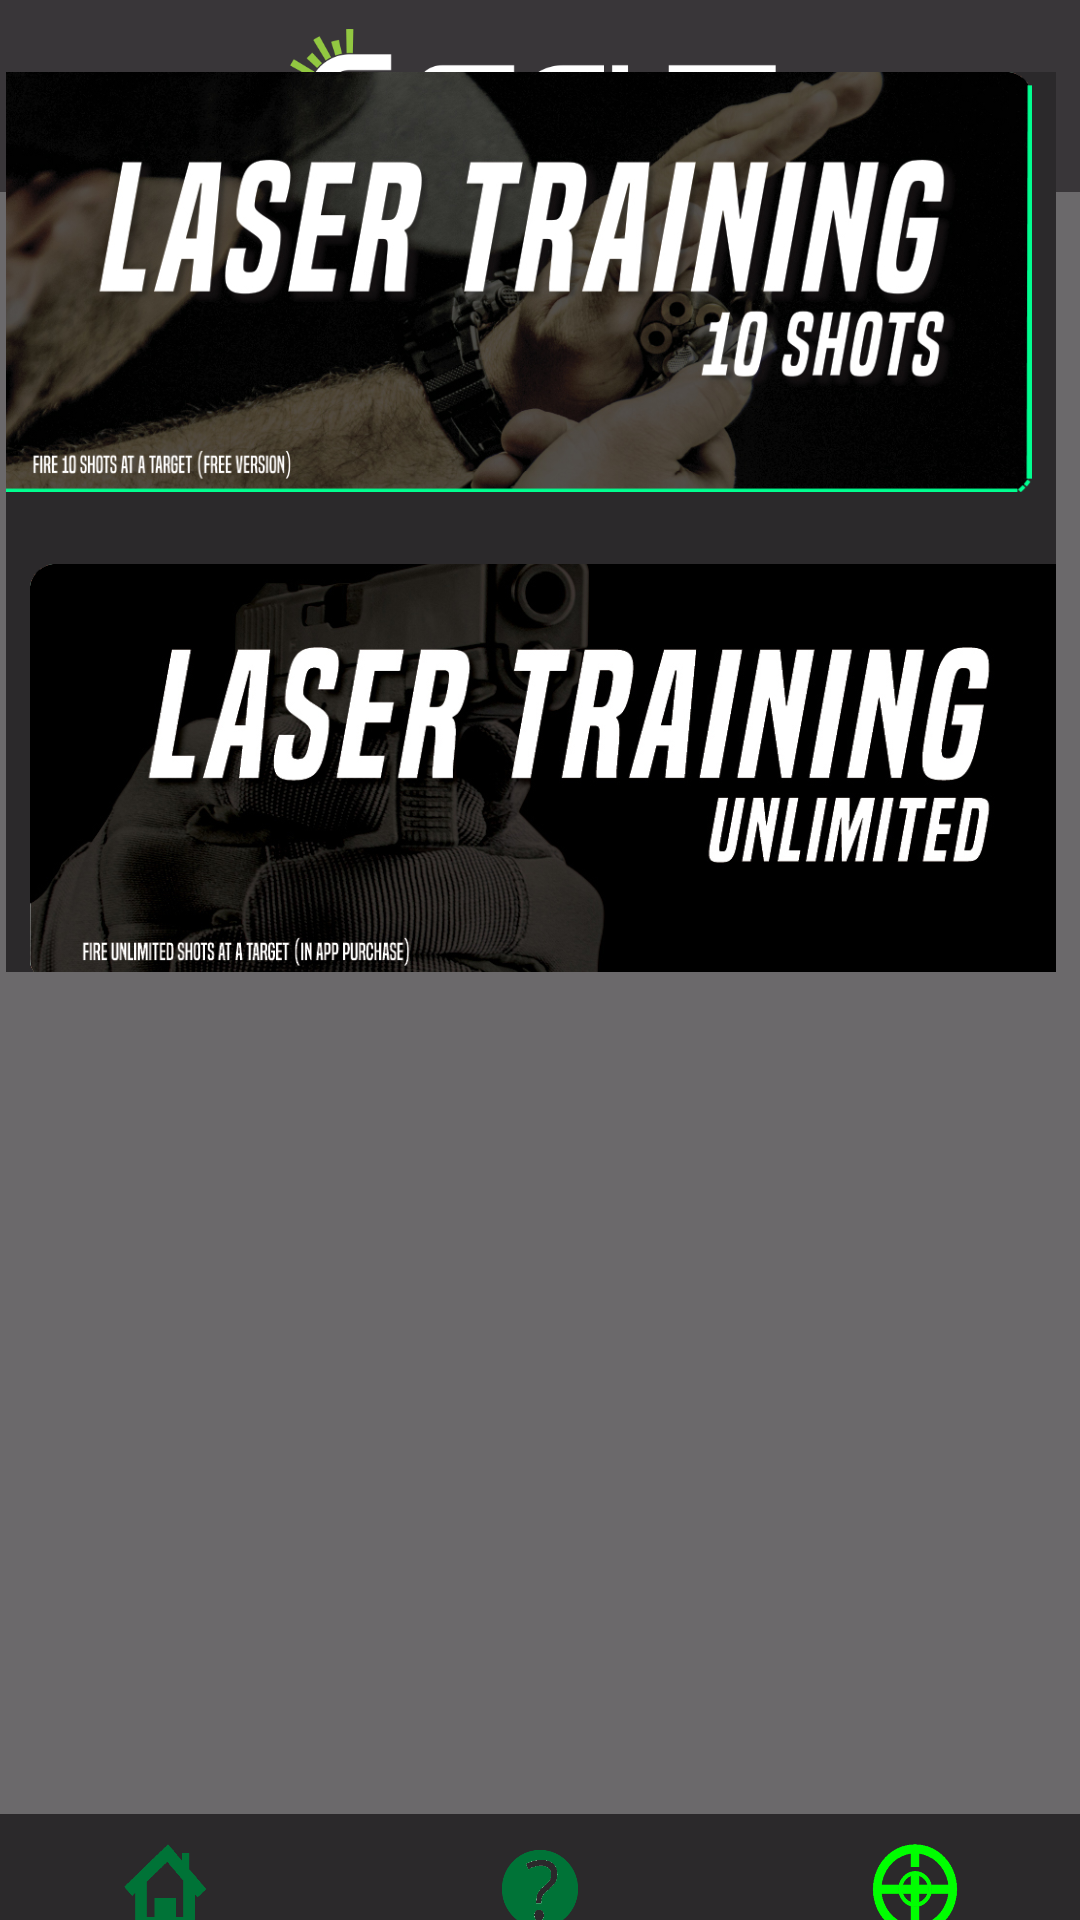

Layout XML and referenced resources for this Android screen:
<!-- AndroidManifest.xml: application theme Theme.AppCompat.Light.NoActionBar -->
<!-- res/layout/activity_training_select_try.xml -->
<?xml version="1.0" encoding="utf-8"?>
<android.support.constraint.ConstraintLayout xmlns:android="http://schemas.android.com/apk/res/android"
    xmlns:app="http://schemas.android.com/apk/res-auto"
    xmlns:tools="http://schemas.android.com/tools"
    android:layout_width="match_parent"
    android:layout_height="match_parent"
    android:background="#6b696b"
    tools:context="com.get.gsappalpha1.TrainingSelectActivity">

    <android.support.constraint.ConstraintLayout
        android:id="@+id/bottomBar"
        android:layout_width="0dp"
        android:layout_height="60dp"
        android:layout_marginBottom="-25dp"
        android:background="#2b292b"
        app:layout_constraintBottom_toBottomOf="parent"
        app:layout_constraintHorizontal_bias="1.0"
        app:layout_constraintLeft_toLeftOf="parent"
        app:layout_constraintRight_toRightOf="parent">

        <Button
            android:id="@+id/trainButton"
            android:layout_width="30dp"
            android:layout_height="48dp"
            android:layout_marginEnd="40dp"
            android:layout_marginTop="6dp"
            android:background="@drawable/trainon"
            app:layout_constraintRight_toRightOf="parent"
            app:layout_constraintTop_toTopOf="parent" />

        <Button
            android:id="@+id/helpButton"
            android:layout_width="30dp"
            android:layout_height="46dp"
            android:layout_marginTop="8dp"
            android:background="@drawable/help"
            android:onClick="HelpPress"
            app:layout_constraintRight_toLeftOf="@+id/trainButton"
            app:layout_constraintLeft_toRightOf="@+id/homeButton"
            app:layout_constraintTop_toTopOf="parent" />

        <Button
            android:id="@+id/homeButton"
            android:layout_width="30dp"
            android:layout_height="48dp"
            android:layout_marginStart="40dp"
            android:layout_marginTop="6dp"
            android:background="@drawable/home"
            android:onClick="HomePress"
            app:layout_constraintLeft_toLeftOf="parent"
            app:layout_constraintTop_toTopOf="parent" />

    </android.support.constraint.ConstraintLayout>

    <FrameLayout
        android:id="@+id/frameLayout"
        android:layout_width="0dp"
        android:layout_height="64dp"
        android:background="#393639"
        app:layout_constraintHorizontal_bias="0.0"
        app:layout_constraintLeft_toLeftOf="parent"
        app:layout_constraintRight_toRightOf="parent"
        app:layout_constraintTop_toTopOf="parent">

        <ImageView
            android:id="@+id/imageView3"
            android:contentDescription="@string/nodesc"
            android:layout_width="match_parent"
            android:layout_height="wrap_content"
            android:layout_gravity="center_vertical"
            app:srcCompat="@drawable/toplogo" />
    </FrameLayout>

    <android.support.constraint.ConstraintLayout
        android:id="@+id/Selections"
        android:layout_width="0dp"
        android:layout_height="300dp"
        android:layout_marginStart="2dp"
        android:layout_marginEnd="8dp"
        android:layout_marginTop="24dp"
        android:background="#2b292b"
        app:layout_constraintTop_toTopOf="parent"
        app:layout_constraintHorizontal_bias="1.0"
        app:layout_constraintLeft_toLeftOf="parent"
        app:layout_constraintRight_toRightOf="parent"
        app:layout_constraintTop_toBottomOf="@+id/frameLayout">

        <Button
            android:id="@+id/testsetupbutton"
            android:layout_width="0dp"
            android:layout_height="140dp"
            android:layout_marginStart="8dp"
            android:background="@drawable/bp4"
            android:onClick="TestPress"
            app:layout_constraintBottom_toTopOf="@+id/unlimitedshotbutton"
            app:layout_constraintLeft_toLeftOf="parent"
            app:layout_constraintRight_toLeftOf="@+id/tenshotbutton"
            app:layout_constraintTop_toTopOf="parent" />

        <Button
            android:id="@+id/tenshotbutton"
            android:layout_width="0dp"
            android:layout_height="140dp"
            android:layout_marginStart="2dp"
            android:layout_marginEnd="8dp"
            android:background="@drawable/bp1"
            android:onClick="Shot10Press"
            app:layout_constraintEnd_toEndOf="parent"
            app:layout_constraintLeft_toRightOf="@+id/testsetupbutton"
            app:layout_constraintRight_toRightOf="parent"
            app:layout_constraintTop_toTopOf="parent" />

        <Button
            android:id="@+id/unlimitedshotbutton"
            android:layout_width="0dp"
            android:layout_height="140dp"
            android:layout_marginStart="8dp"
            android:layout_marginTop="24dp"
            android:background="@drawable/bp2"
            android:onClick="Shot30Press"
            android:textColor="@android:color/background_light"
            app:layout_constraintLeft_toLeftOf="parent"
            app:layout_constraintRight_toLeftOf="@+id/shottimerbutton"
            app:layout_constraintStart_toStartOf="parent"
            app:layout_constraintTop_toBottomOf="@+id/testsetupbutton" />

        <Button
            android:id="@+id/shottimerbutton"
            android:layout_width="0dp"
            android:layout_height="140dp"
            android:layout_marginTop="24dp"
            android:layout_marginStart="2dp"
            android:layout_marginEnd="8dp"
            android:background="@drawable/bp3"
            android:onClick="ShotTimerPress"
            android:textColor="@android:color/background_light"
            app:layout_constraintLeft_toRightOf="@+id/unlimitedshotbutton"
            app:layout_constraintRight_toRightOf="parent"
            app:layout_constraintTop_toBottomOf="@+id/tenshotbutton" />

    </android.support.constraint.ConstraintLayout>



</android.support.constraint.ConstraintLayout>
<!-- resources referenced by this layout -->
<resources>
  <!-- drawable bp1: png bitmap (drawable, 545870 bytes) -->
  <!-- drawable bp2: png bitmap (drawable, 349736 bytes) -->
  <!-- drawable bp3: png bitmap (drawable, 535230 bytes) -->
  <!-- drawable bp4: png bitmap (drawable, 447440 bytes) -->
  <!-- drawable help: png bitmap (drawable, 7998 bytes) -->
  <!-- drawable home: png bitmap (drawable, 3812 bytes) -->
  <!-- drawable toplogo: png bitmap (drawable, 11629 bytes) -->
  <!-- drawable trainon: png bitmap (drawable, 7555 bytes) -->
  <string name="nodesc">null</string>
</resources>
